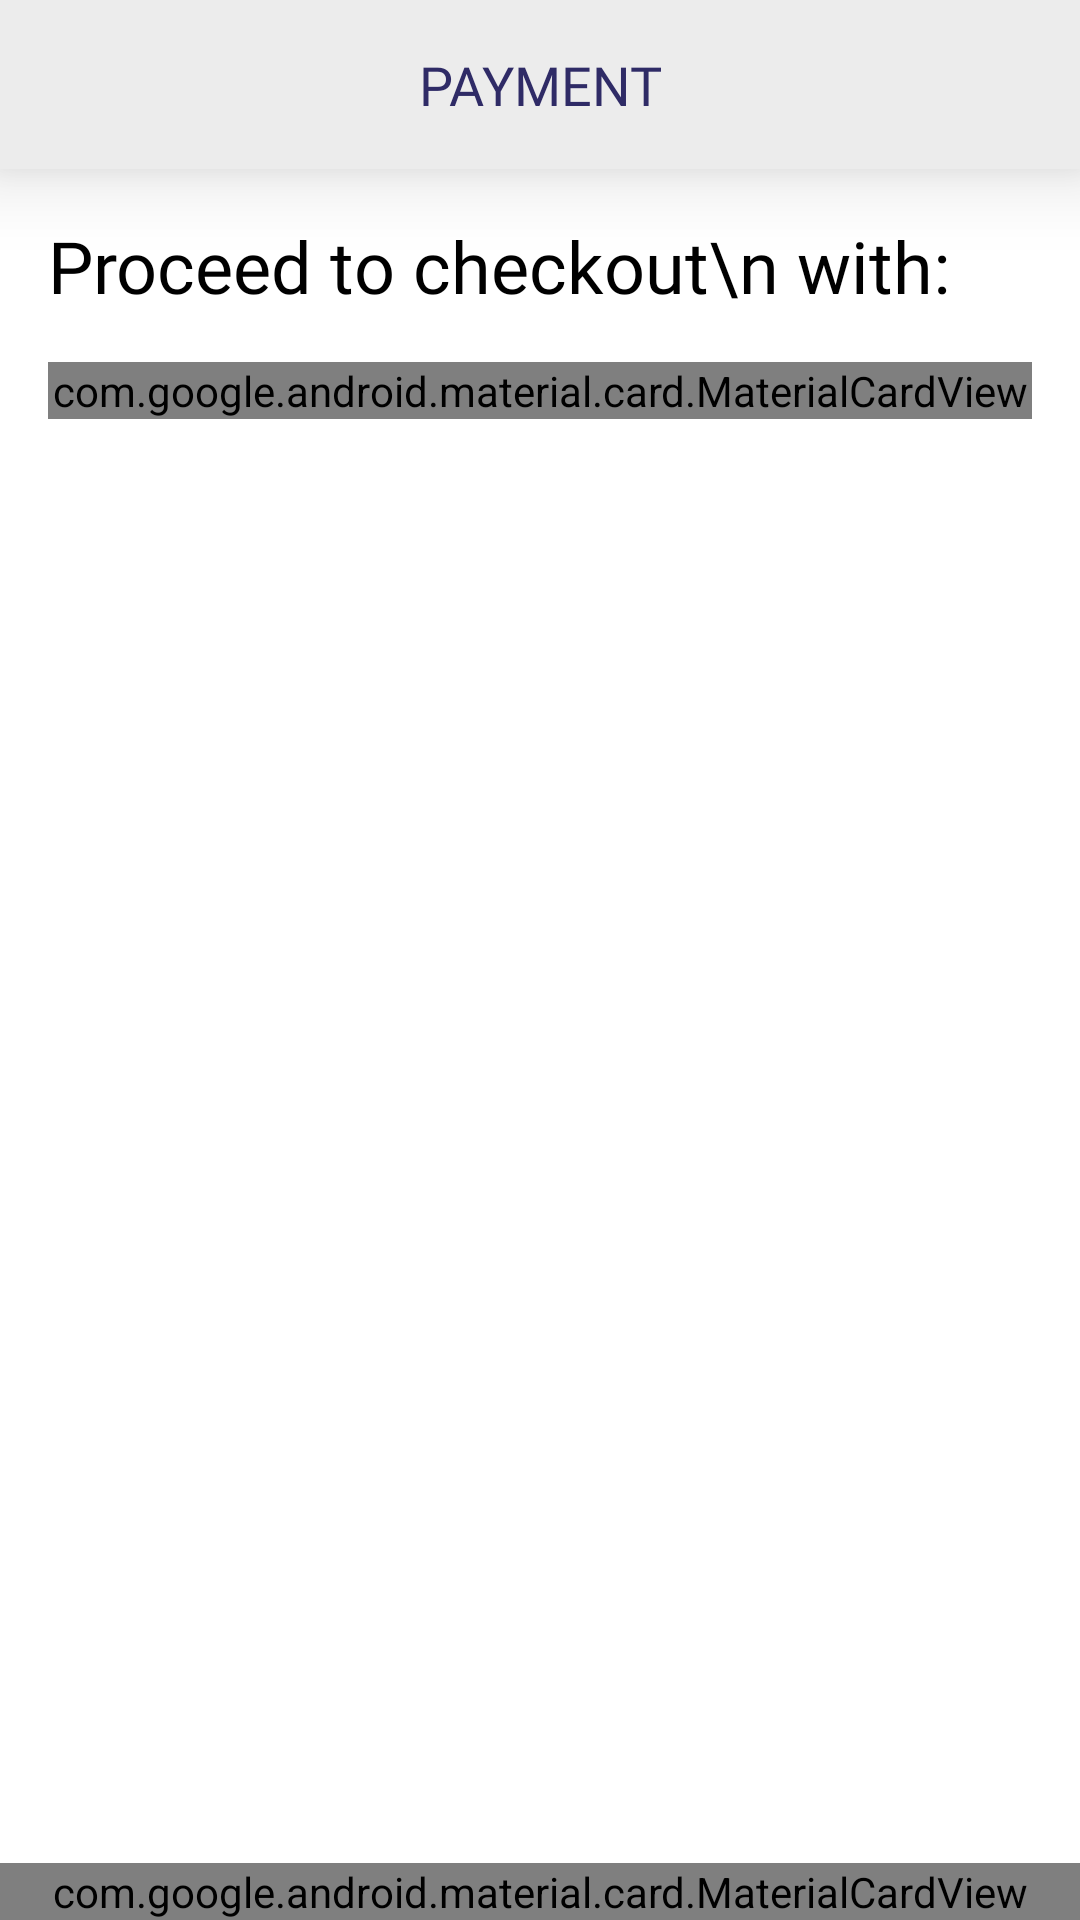

Produce the Android XML layout that renders to this screen, including the resource entries it uses.
<!-- AndroidManifest.xml: application theme AppTheme -->
<!-- res/layout/activity_pay_with_card.xml -->
<?xml version="1.0" encoding="utf-8"?>
<androidx.constraintlayout.widget.ConstraintLayout
        xmlns:android="http://schemas.android.com/apk/res/android"
        xmlns:tools="http://schemas.android.com/tools"
        xmlns:app="http://schemas.android.com/apk/res-auto"
        android:layout_width="match_parent"
        android:layout_height="match_parent"
        android:background="@color/white"
        tools:context=".payment.PayWithCardActivity">

    <TextView
            android:text="PAYMENT"
            android:layout_width="0dp"
            android:layout_height="wrap_content"
            android:id="@+id/textView"
            android:textSize="18sp"
            android:elevation="16dp"
            android:textColor="@color/colorAccent"
            android:fontFamily="@font/roboto_medium"
            app:layout_constraintTop_toTopOf="parent"
            app:layout_constraintEnd_toEndOf="parent"
            app:layout_constraintStart_toStartOf="parent"
            android:background="@color/background_color"
            android:textAlignment="center"
            android:padding="16dp"/>

    <com.google.android.material.card.MaterialCardView
            android:layout_width="0dp"
            android:layout_height="wrap_content"
            app:layout_constraintStart_toStartOf="parent"
            app:layout_constraintEnd_toEndOf="parent"
            android:layout_marginTop="16dp"
            app:layout_constraintTop_toBottomOf="@+id/textView17"
            android:layout_marginStart="16dp"
            android:layout_marginEnd="16dp"
            >

        <androidx.constraintlayout.widget.ConstraintLayout
                android:layout_width="match_parent"
                android:layout_height="match_parent">

            <TextView
                    android:id="@+id/textView8"
                    android:text="**** 3315"
                    android:layout_width="wrap_content"
                    android:layout_height="wrap_content"
                    android:textSize="16sp"
                    android:textColor="@color/grey_60"
                    app:layout_constraintStart_toStartOf="@+id/textView9"
                    android:layout_marginTop="4dp"
                    app:layout_constraintTop_toBottomOf="@+id/textView9"
                    android:layout_marginStart="8dp"/>

            <TextView
                    android:id="@+id/textView9"
                    android:text="Credit Card"
                    android:layout_width="wrap_content"
                    android:layout_height="wrap_content"
                    android:textSize="16sp"
                    android:textColor="@color/mdtp_ampm_text_color"
                    app:layout_constraintTop_toTopOf="@id/imageView2"
                    android:layout_marginStart="16dp"
                    app:layout_constraintStart_toEndOf="@+id/imageView2"/>

            <TextView
                    android:id="@+id/textView116"
                    android:text="Add Card: "
                    android:layout_width="wrap_content"
                    android:layout_height="wrap_content"
                    android:textSize="18sp"
                    app:layout_constraintStart_toStartOf="parent"
                    app:layout_constraintTop_toTopOf="parent"
                    android:layout_marginTop="16dp"/>

            <ImageButton
                    android:id="@+id/symbb"
                    android:layout_width="24dp"
                    android:layout_height="wrap_content"
                    android:background="@android:color/transparent"
                    android:scaleType="fitCenter"
                    app:layout_constraintEnd_toEndOf="parent"
                    app:layout_constraintTop_toTopOf="@+id/textView9"
                    android:tint="@color/grey_60"
                    app:srcCompat="@drawable/ic_arrow_right"
                    android:layout_marginTop="8dp"/>

            <ImageView
                    android:src="@drawable/ic_visa_new"
                    android:layout_width="42dp"
                    android:layout_height="42dp"
                    android:id="@+id/imageView2"
                    app:layout_constraintStart_toStartOf="parent"
                    android:layout_marginTop="16dp"
                    app:layout_constraintTop_toBottomOf="@+id/textView116"/>
        </androidx.constraintlayout.widget.ConstraintLayout>
    </com.google.android.material.card.MaterialCardView>


    <com.google.android.material.card.MaterialCardView
            android:layout_width="0dp"
            android:layout_height="wrap_content"
            app:layout_constraintStart_toStartOf="parent"
            app:layout_constraintEnd_toEndOf="parent"
            app:layout_constraintBottom_toBottomOf="parent"
            android:id="@+id/materialCardView">

        <androidx.constraintlayout.widget.ConstraintLayout
                android:background="@color/background_color"
                android:layout_width="match_parent"
                android:layout_height="match_parent">

            <TextView
                    android:layout_width="wrap_content"
                    android:layout_height="wrap_content"
                    android:textSize="20sp"
                    android:text="GRAND TOTAL: "
                    android:textAppearance="@style/TextAppearance.AppCompat.Medium"
                    android:fontFamily="@font/nunito_semibold"
                    android:textColor="@android:color/black"
                    app:layout_constraintBottom_toTopOf="@id/pay"
                    app:layout_constraintStart_toStartOf="parent"
                    android:layout_marginStart="16dp"
                    android:layout_marginBottom="16dp"
                    app:layout_constraintTop_toTopOf="parent"
                    android:layout_marginTop="30dp"/>

            <TextView
                    android:layout_width="wrap_content"
                    android:layout_height="wrap_content"
                    android:textSize="20sp"
                    android:text="KSH 600"
                    android:textAppearance="@style/TextAppearance.AppCompat.Medium"
                    android:fontFamily="@font/nunito_semibold"
                    android:textColor="@android:color/black"
                    app:layout_constraintBottom_toTopOf="@id/pay"
                    android:layout_marginBottom="16dp"
                    android:id="@+id/textView16"
                    app:layout_constraintEnd_toEndOf="parent"
                    android:layout_marginEnd="16dp"/>

            <Button
                    android:id="@+id/pay"
                    android:layout_width="0dp"
                    android:layout_height="wrap_content"
                    android:background="@drawable/btn_rounded_default"
                    android:padding="16dp"
                    android:text="Checkout"
                    android:textAllCaps="false"
                    android:textColor="@color/white"
                    android:textSize="16sp"
                    android:textStyle="bold"
                    android:shadowColor="#FFFFFF"
                    app:layout_constraintStart_toStartOf="parent"
                    android:layout_marginStart="16dp"
                    app:layout_constraintEnd_toEndOf="parent"
                    android:layout_marginEnd="16dp"
                    app:layout_constraintHorizontal_bias="0.0"
                    app:layout_constraintBottom_toBottomOf="parent"
                    android:layout_marginBottom="16dp"/>

        </androidx.constraintlayout.widget.ConstraintLayout>

    </com.google.android.material.card.MaterialCardView>

    <TextView
            android:text="Proceed to checkout\n with:"
            android:layout_width="0dp"
            android:layout_height="wrap_content"
            android:id="@+id/textView17"
            android:textAlignment="textStart"
            android:layout_marginTop="16dp"
            app:layout_constraintTop_toBottomOf="@+id/textView"
            app:layout_constraintStart_toStartOf="parent"
            android:layout_marginStart="16dp"
            app:layout_constraintEnd_toEndOf="parent"
            android:layout_marginEnd="16dp"
            android:fontFamily="@font/roboto_medium"
            android:textSize="24sp"
            android:textColor="@android:color/black"/>

</androidx.constraintlayout.widget.ConstraintLayout>
<!-- resources referenced by this layout -->
<resources>
  <color name="background_color">#ECECEC</color>
  <color name="colorAccent">#2F2B66</color>
  <color name="grey_60">#666666</color>
  <color name="white">#FFFFFF</color>
  <!-- drawable btn_rounded_default: vector/xml drawable (drawable, 2238 chars, omitted) -->
  <style name="AppTheme" parent="BaseTheme">
          
          <item name="colorPrimary">@color/colorPrimary</item>
          <item name="colorPrimaryDark">@color/colorPrimaryDark</item>
          <item name="colorAccent">@color/colorAccent</item>
      </style>
  <style name="BaseTheme" parent="Theme.AppCompat.Light.NoActionBar">
          
          <item name="colorPrimary">@color/colorPrimary</item>
          <item name="colorPrimaryDark">@color/colorPrimaryDark</item>
          <item name="colorAccent">@color/colorAccent</item>
          <item name="windowActionModeOverlay">true</item>
          <item name="android:actionModeBackground">@color/colorPrimaryDark</item>
          <item name="android:actionMenuTextColor">@color/colorPrimaryDark</item>
          <item name="android:statusBarColor">@color/colorPrimaryDark</item>
      </style>
  <color name="colorPrimary">#000000</color>
  <color name="colorPrimaryDark">#000000</color>
</resources>
